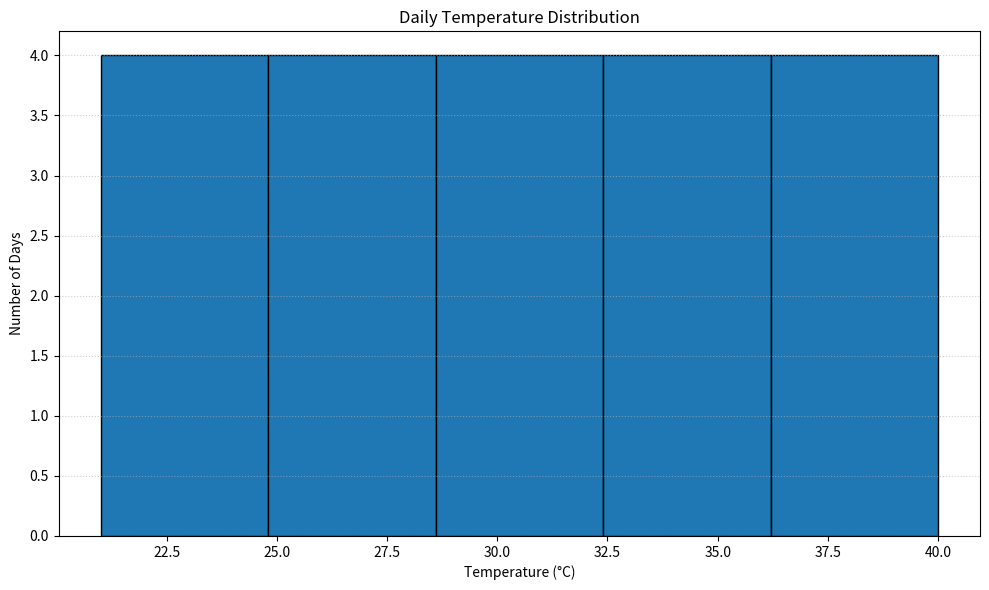

Write the Python code that produced this figure.
#Temperature Distribution
import matplotlib.pyplot as plt

temperatures = [
    21, 22, 23, 24, 25, 26, 27,
    28, 29, 30, 31, 32, 33, 34,
    35, 36, 37, 38, 39, 40
]

plt.figure(figsize=(10, 6))

plt.hist(
    temperatures,
    bins=5,
    edgecolor="black"
)

plt.title("Daily Temperature Distribution")
plt.xlabel("Temperature (°C)")
plt.ylabel("Number of Days")

plt.grid(axis="y", linestyle=":", alpha=0.6)
plt.tight_layout()
plt.show()
